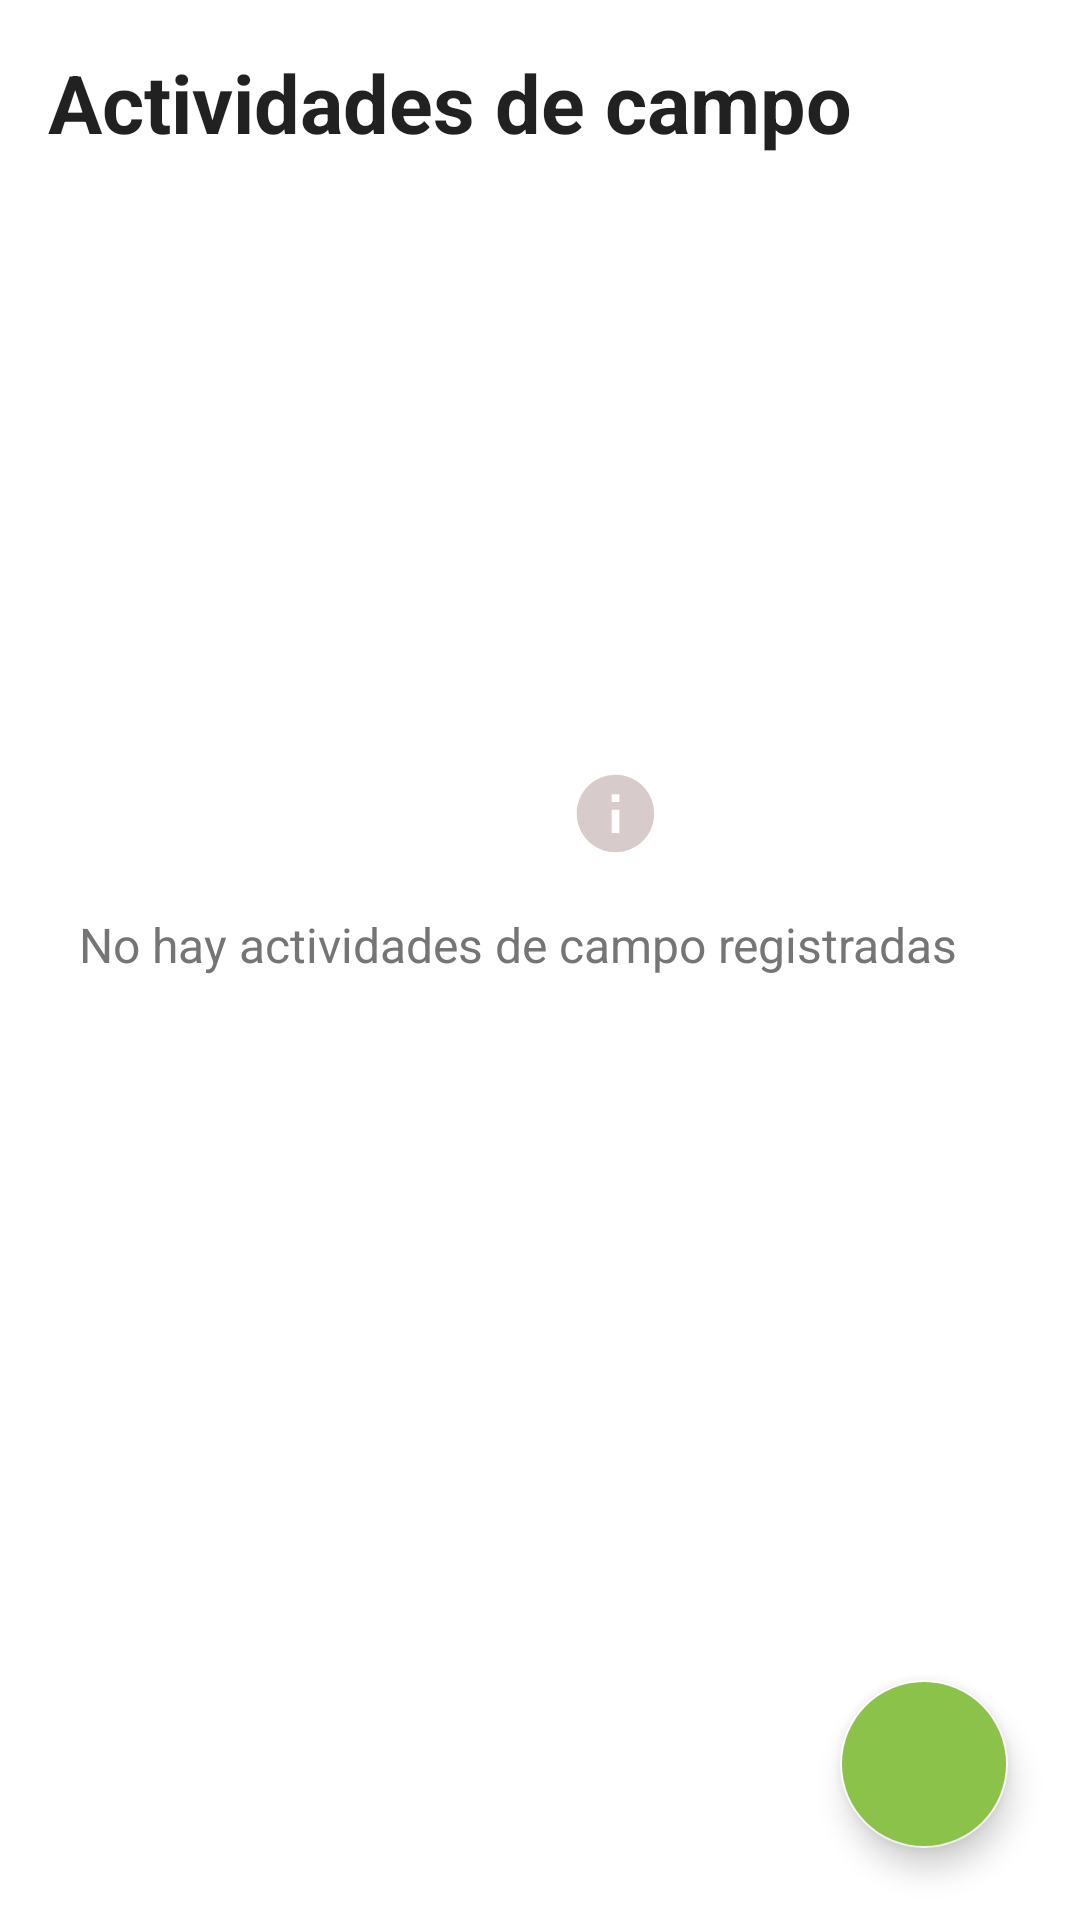

Write the Android layout XML for this screen, with the resource values it uses.
<!-- AndroidManifest.xml: application theme Theme.GrupalSemana2 -->
<!-- res/layout/activity_listar_actividades_de_campo.xml -->
<?xml version="1.0" encoding="utf-8"?>
<androidx.constraintlayout.widget.ConstraintLayout xmlns:android="http://schemas.android.com/apk/res/android"
    xmlns:app="http://schemas.android.com/apk/res-auto"
    xmlns:tools="http://schemas.android.com/tools"
    android:layout_width="match_parent"
    android:layout_height="match_parent"
    tools:context=".presentacion.ListarActividadesDeCampo">

    <TextView
        android:id="@+id/textViewLista"
        android:layout_width="383dp"
        android:layout_height="43dp"
        android:layout_marginStart="16dp"
        android:layout_marginTop="16dp"
        android:focusableInTouchMode="false"
        android:text="Actividades de campo"
        android:textAppearance="@style/TextAppearance.AppCompat.Large"
        android:textSize="27dp"
        android:textStyle="bold"
        app:layout_constraintStart_toStartOf="parent"
        app:layout_constraintTop_toTopOf="parent" />

    <androidx.recyclerview.widget.RecyclerView
        android:id="@+id/recyclerViewLista"
        android:layout_width="412dp"
        android:layout_height="682dp"
        android:layout_marginTop="8dp"
        app:layout_constraintTop_toBottomOf="@+id/textViewLista"
        tools:layout_editor_absoluteX="-1dp" />

    <com.google.android.material.floatingactionbutton.FloatingActionButton
        android:id="@+id/floatingActionButton"
        android:layout_width="wrap_content"
        android:layout_height="wrap_content"
        android:layout_marginEnd="24dp"
        android:layout_marginBottom="24dp"
        android:backgroundTint="#8BC34A"
        android:clickable="true"
        android:focusable="true"
        android:onClick="altaActividadDeCampo"
        app:backgroundTint="@color/white"
        app:layout_constraintBottom_toBottomOf="parent"
        app:layout_constraintEnd_toEndOf="parent"
        app:srcCompat="@drawable/ic_baseline_add_24"
        tools:ignore="SpeakableTextPresentCheck,ImageContrastCheck" />

    <ImageView
        android:id="@+id/imgNoHay"
        android:layout_width="31dp"
        android:layout_height="32dp"
        android:layout_marginTop="188dp"
        app:layout_constraintEnd_toEndOf="@+id/recyclerViewLista"
        app:layout_constraintHorizontal_bias="0.498"
        app:layout_constraintStart_toStartOf="@+id/recyclerViewLista"
        app:layout_constraintTop_toTopOf="@+id/recyclerViewLista"
        app:srcCompat="@drawable/ic_baseline_info_24" />

    <TextView
        android:id="@+id/txtNoHay"
        android:layout_width="310dp"
        android:layout_height="37dp"
        android:text="No hay actividades de campo registradas"
        android:textColor="#757575"
        android:textSize="16sp"
        app:layout_constraintBottom_toBottomOf="parent"
        app:layout_constraintEnd_toEndOf="parent"
        app:layout_constraintHorizontal_bias="0.524"
        app:layout_constraintStart_toStartOf="parent"
        app:layout_constraintTop_toBottomOf="@+id/imgNoHay"
        app:layout_constraintVertical_bias="0.054" />

</androidx.constraintlayout.widget.ConstraintLayout>
<!-- resources referenced by this layout -->
<resources>
  <!-- drawable ic_baseline_info_24 (drawable) -->
  <vector android:height="24dp" android:tint="#D7CBCB"
      android:viewportHeight="24" android:viewportWidth="24"
      android:width="24dp" xmlns:android="http://schemas.android.com/apk/res/android">
      <path android:fillColor="@android:color/white" android:pathData="M12,2C6.48,2 2,6.48 2,12s4.48,10 10,10 10,-4.48 10,-10S17.52,2 12,2zM13,17h-2v-6h2v6zM13,9h-2L11,7h2v2z"/>
  </vector>
  <style name="Theme.GrupalSemana2" parent="Theme.MaterialComponents.DayNight.DarkActionBar">
          
          <item name="colorPrimary">#4CAF50</item>
          <item name="colorPrimaryVariant">#8BC34A</item>
          <item name="colorOnPrimary">@color/white</item>
          
          <item name="colorSecondary">@color/teal_200</item>
          <item name="colorSecondaryVariant">@color/teal_700</item>
          <item name="colorOnSecondary">@color/black</item>
          
          <item name="android:statusBarColor" tools:targetApi="l">?attr/colorPrimaryVariant</item>
          
      </style>
  <!-- not gathered from this repository: default colours our renderer supplied (Android Studio template values) -->
  <color name="teal_200">#FF03DAC5</color>
  <color name="teal_700">#FF018786</color>
  <color name="black">#FF000000</color>
  <color name="white">#FFFFFFFF</color>
</resources>
